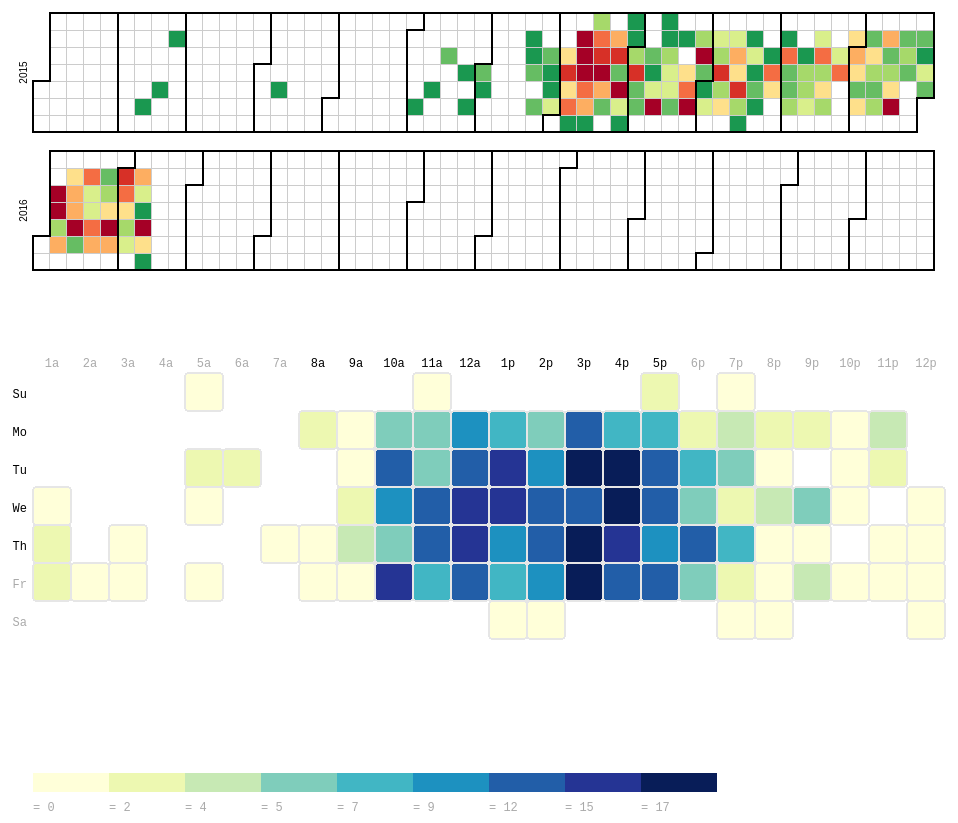
D3 v3 page, settled after 480 driven frames (8 s of simulated time); the page loaded 2 data file(s).



var width = 960,
    height = 136,
    cellSize = 17; // cell size

var percent = d3.format(".1%"),
    format = d3.time.format("%Y-%m-%d");

var color = d3.scale.quantize()
    .domain([0, .05])
    .range(d3.range(11).map(function(d) { return "q" + d + "-11"; }));

var svgCal = d3.select("#chartCal").selectAll("svgCal")
    .data(d3.range(2015, 2017))
  .enter().append("svg")
    .attr("width", width)
    .attr("height", height)
	//.attr("margin-top", 800)
    .attr("class", "RdYlGn")
  .append("g")
    .attr("transform", "translate(" + ((width - cellSize * 53) / 2) + "," + (height - cellSize * 7 - 1) + ")");

svgCal.append("text")
    .attr("transform", "translate(-6," + cellSize * 3.5 + ")rotate(-90)")
    .style("text-anchor", "middle")
    .text(function(d) { return d; });

var rect = svgCal.selectAll(".day")
    .data(function(d) { return d3.time.days(new Date(d, 0, 1), new Date(d + 1, 0, 1)); })
  .enter().append("rect")
    .attr("class", "day")
    .attr("width", cellSize)
    .attr("height", cellSize)
    .attr("x", function(d) { return d3.time.weekOfYear(d) * cellSize; })
    .attr("y", function(d) { return d.getDay() * cellSize; })
    .datum(format);

rect.append("title")
    .text(function(d) { return d; });

svgCal.selectAll(".month")
    .data(function(d) { return d3.time.months(new Date(d, 0, 1), new Date(d + 1, 0, 1)); })
  .enter().append("path")
    .attr("class", "month")
    .attr("d", monthPath);

d3.csv("data/deploy_stats.csv", function(error, csv) {
  if (error) throw error;
  
    var count_max = d3.max(csv, function(d) { return d.count; });

  var color = d3.scale.quantize()
    .domain([count_max,0])
    .range(d3.range(11).map(function(d) { return "q" + d + "-11"; }));
  
  
  var data = d3.nest()
    .key(function(d) { return d.date; })
    .rollup(function(d) { return d[0].count ; })
    .map(csv);

  rect.filter(function(d) { return d in data; })
      .attr("class", function(d) { return "day " + color(data[d]); })
    .select("title")
      .text(function(d) { return d + ": " + data[d]; });
});

function monthPath(t0) {
  var t1 = new Date(t0.getFullYear(), t0.getMonth() + 1, 0),
      d0 = t0.getDay(), w0 = d3.time.weekOfYear(t0),
      d1 = t1.getDay(), w1 = d3.time.weekOfYear(t1);
  return "M" + (w0 + 1) * cellSize + "," + d0 * cellSize
      + "H" + w0 * cellSize + "V" + 7 * cellSize
      + "H" + w1 * cellSize + "V" + (d1 + 1) * cellSize
      + "H" + (w1 + 1) * cellSize + "V" + 0
      + "H" + (w0 + 1) * cellSize + "Z";
}



      var margin = { top: 50, right: 0, bottom: 50, left: 30 },
          width = 960 - margin.left - margin.right,
          height = 500 - margin.top - margin.bottom,
          gridSize = Math.floor(width / 24),
          legendElementWidth = gridSize*2,
          buckets = 9,
          colors = ["#ffffd9","#edf8b1","#c7e9b4","#7fcdbb","#41b6c4","#1d91c0","#225ea8","#253494","#081d58"], // alternatively colorbrewer.YlGnBu[9]
          days = ["Su","Mo", "Tu", "We", "Th", "Fr", "Sa" ],
          times = ["1a", "2a", "3a", "4a", "5a", "6a", "7a", "8a", "9a", "10a", "11a", "12a", "1p", "2p", "3p", "4p", "5p", "6p", "7p", "8p", "9p", "10p", "11p", "12p"];
          datasets = ["data/deploy_stats_hour.csv"];

      var svg = d3.select("#chart").append("svg")
          .attr("width", width + margin.left + margin.right)
          .attr("height", height + margin.top + margin.bottom)
          .append("g")
          .attr("transform", "translate(" + margin.left + "," + margin.top + ")");

      var dayLabels = svg.selectAll(".dayLabel")
          .data(days)
          .enter().append("text")
            .text(function (d) { return d; })
            .attr("x", 0)
            .attr("y", function (d, i) { return i * gridSize; })
            .style("text-anchor", "end")
            .attr("transform", "translate(-6," + gridSize / 1.5 + ")")
            .attr("class", function (d, i) { return ((i >= 0 && i <= 4) ? "dayLabel mono axis axis-workweek" : "dayLabel mono axis"); });

      var timeLabels = svg.selectAll(".timeLabel")
          .data(times)
          .enter().append("text")
            .text(function(d) { return d; })
            .attr("x", function(d, i) { return i * gridSize; })
            .attr("y", 0)
            .style("text-anchor", "middle")
            .attr("transform", "translate(" + gridSize / 2 + ", -6)")
            .attr("class", function(d, i) { return ((i >= 7 && i <= 16) ? "timeLabel mono axis axis-worktime" : "timeLabel mono axis"); });

      var heatmapChart = function(csvFile) {
        d3.csv(csvFile,
        function(d) {
          return {
            day: +d.day,
            hour: +d.hour,
            value: +d.value
          };
        },
        function(error, data) {
          var colorScale = d3.scale.quantile()
              .domain([0, buckets - 1, d3.max(data, function (d) { return d.value; })])
              .range(colors);

          var cards = svg.selectAll(".hour")
              .data(data, function(d) {return d.day+':'+d.hour;});

          cards.append("title");

          cards.enter().append("rect")
              .attr("x", function(d) { return (d.hour - 1) * gridSize; })
              .attr("y", function(d) { return (d.day - 1) * gridSize; })
              .attr("rx", 4)
              .attr("ry", 4)
              .attr("class", "hour bordered")
              .attr("width", gridSize)
              .attr("height", gridSize)
              .style("fill", colors[0]);

          cards.transition().duration(1000)
              .style("fill", function(d) { return colorScale(d.value); });

          cards.select("title").text(function(d) { return d.value; });
          
          cards.exit().remove();
		  

          var legend = svg.selectAll(".legend")
              .data([0].concat(colorScale.quantiles()), function(d) { return d; });

          legend.enter().append("g")
              .attr("class", "legend");

          legend.append("rect")
            .attr("x", function(d, i) { return legendElementWidth * i; })
            .attr("y", height)
            .attr("width", legendElementWidth)
            .attr("height", gridSize / 2)
            .style("fill", function(d, i) { return colors[i]; });

          legend.append("text")
            .attr("class", "mono")
            .text(function(d) { return "= " + Math.round(d); })
            .attr("x", function(d, i) { return legendElementWidth * i; })
            .attr("y", height + gridSize);

          legend.exit().remove();

        });  
      };

      heatmapChart(datasets[0]);
      

    

### data: data/deploy_stats.csv
?count, date
2, 2014-05-21
1, 2015-02-13
1, 2015-02-19
1, 2015-02-23
1, 2015-04-09
1, 2015-06-05
1, 2015-06-11
2, 2015-06-16
1, 2015-06-24
1, 2015-06-26
2, 2015-07-01
1, 2015-07-02
1, 2015-07-20
1, 2015-07-21
2, 2015-07-22
2, 2015-07-24
2, 2015-07-28
1, 2015-07-29
1, 2015-07-30
4, 2015-07-31
5, 2015-08-04
8, 2015-08-05
5, 2015-08-06
7, 2015-08-07
1, 2015-08-08
10, 2015-08-10
11, 2015-08-11
9, 2015-08-12
7, 2015-08-13
6, 2015-08-14
1, 2015-08-15
3, 2015-08-16
7, 2015-08-17
8, 2015-08-18
9, 2015-08-19
6, 2015-08-20
2, 2015-08-21
6, 2015-08-24
8, 2015-08-25
2, 2015-08-26
9, 2015-08-27
4, 2015-08-28
1, 2015-08-29
1, 2015-08-30
1, 2015-08-31
3, 2015-09-01
8, 2015-09-02
2, 2015-09-03
2, 2015-09-04
2, 2015-09-08
1, 2015-09-09
4, 2015-09-10
10, 2015-09-11
1, 2015-09-13
1, 2015-09-14
3, 2015-09-15
4, 2015-09-16
4, 2015-09-17
2, 2015-09-18
1, 2015-09-21
... 95 more rows